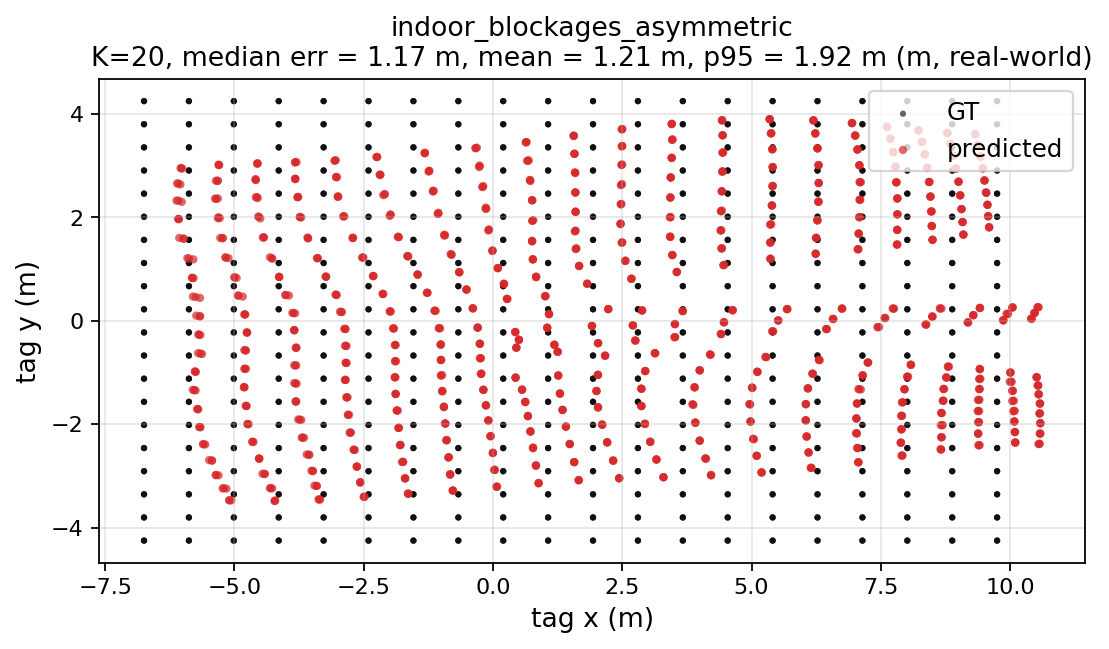

Source data for this figure (header and first rows):
gt_x, gt_y, pred_x, pred_y, err_m
-6.75, -4.25, -5.061, -3.472, 1.86
-6.75, -4.25, -5.099, -3.469, 1.827
-6.75, -4.25, -5.104, -3.472, 1.82
-5.882, -4.25, -4.226, -3.484, 1.824
-5.882, -4.25, -4.218, -3.478, 1.834
-5.882, -4.25, -4.214, -3.48, 1.837
-5.013, -4.25, -3.376, -3.452, 1.822
-5.013, -4.25, -3.357, -3.454, 1.837
-5.013, -4.25, -3.345, -3.457, 1.847
-4.145, -4.25, -2.484, -3.406, 1.863
-4.145, -4.25, -2.5, -3.401, 1.851
-4.145, -4.25, -2.495, -3.403, 1.854
-3.276, -4.25, -1.635, -3.347, 1.873
-3.276, -4.25, -1.642, -3.342, 1.869
-3.276, -4.25, -1.648, -3.34, 1.865
-2.408, -4.25, -0.7753, -3.283, 1.898
-2.408, -4.25, -0.7816, -3.283, 1.892
-2.408, -4.25, -0.7743, -3.282, 1.899
-1.54, -4.25, 0.0800, -3.207, 1.926
-1.54, -4.25, 0.0676, -3.209, 1.915
-1.54, -4.25, 0.0677, -3.207, 1.916
-0.6711, -4.25, 0.8825, -3.141, 1.909
-0.6711, -4.25, 0.8851, -3.134, 1.915
-0.6711, -4.25, 0.8779, -3.142, 1.905
0.1974, -4.25, 1.66, -3.08, 1.873
0.1974, -4.25, 1.655, -3.084, 1.867
0.1974, -4.25, 1.659, -3.083, 1.871
1.066, -4.25, 2.441, -3.046, 1.828
1.066, -4.25, 2.434, -3.043, 1.825
1.066, -4.25, 2.445, -3.043, 1.833
1.934, -4.25, 3.3, -3.027, 1.833
1.934, -4.25, 3.296, -3.023, 1.833
1.934, -4.25, 3.293, -3.022, 1.831
2.803, -4.25, 4.217, -2.981, 1.9
2.803, -4.25, 4.221, -2.99, 1.898
2.803, -4.25, 4.215, -2.983, 1.897
3.671, -4.25, 5.199, -2.931, 2.019
3.671, -4.25, 5.19, -2.933, 2.01
3.671, -4.25, 5.195, -2.932, 2.015
4.54, -4.25, 6.145, -2.843, 2.135
4.54, -4.25, 6.161, -2.844, 2.147
4.54, -4.25, 6.151, -2.842, 2.14
5.408, -4.25, 7.067, -2.734, 2.248
5.408, -4.25, 7.06, -2.736, 2.241
5.408, -4.25, 7.071, -2.737, 2.249
6.276, -4.25, 7.918, -2.607, 2.322
6.276, -4.25, 7.916, -2.604, 2.323
6.276, -4.25, 7.9, -2.606, 2.31
7.145, -4.25, 8.667, -2.489, 2.328
7.145, -4.25, 8.656, -2.483, 2.325
7.145, -4.25, 8.665, -2.487, 2.328
8.013, -4.25, 9.4, -2.409, 2.305
8.013, -4.25, 9.387, -2.406, 2.3
8.013, -4.25, 9.412, -2.403, 2.317
8.882, -4.25, 10.1, -2.356, 2.252
8.882, -4.25, 10.1, -2.354, 2.256
8.882, -4.25, 10.1, -2.35, 2.257
9.75, -4.25, 10.57, -2.38, 2.042
9.75, -4.25, 10.55, -2.384, 2.03
9.75, -4.25, 10.57, -2.377, 2.046
... 1,140 more rows
